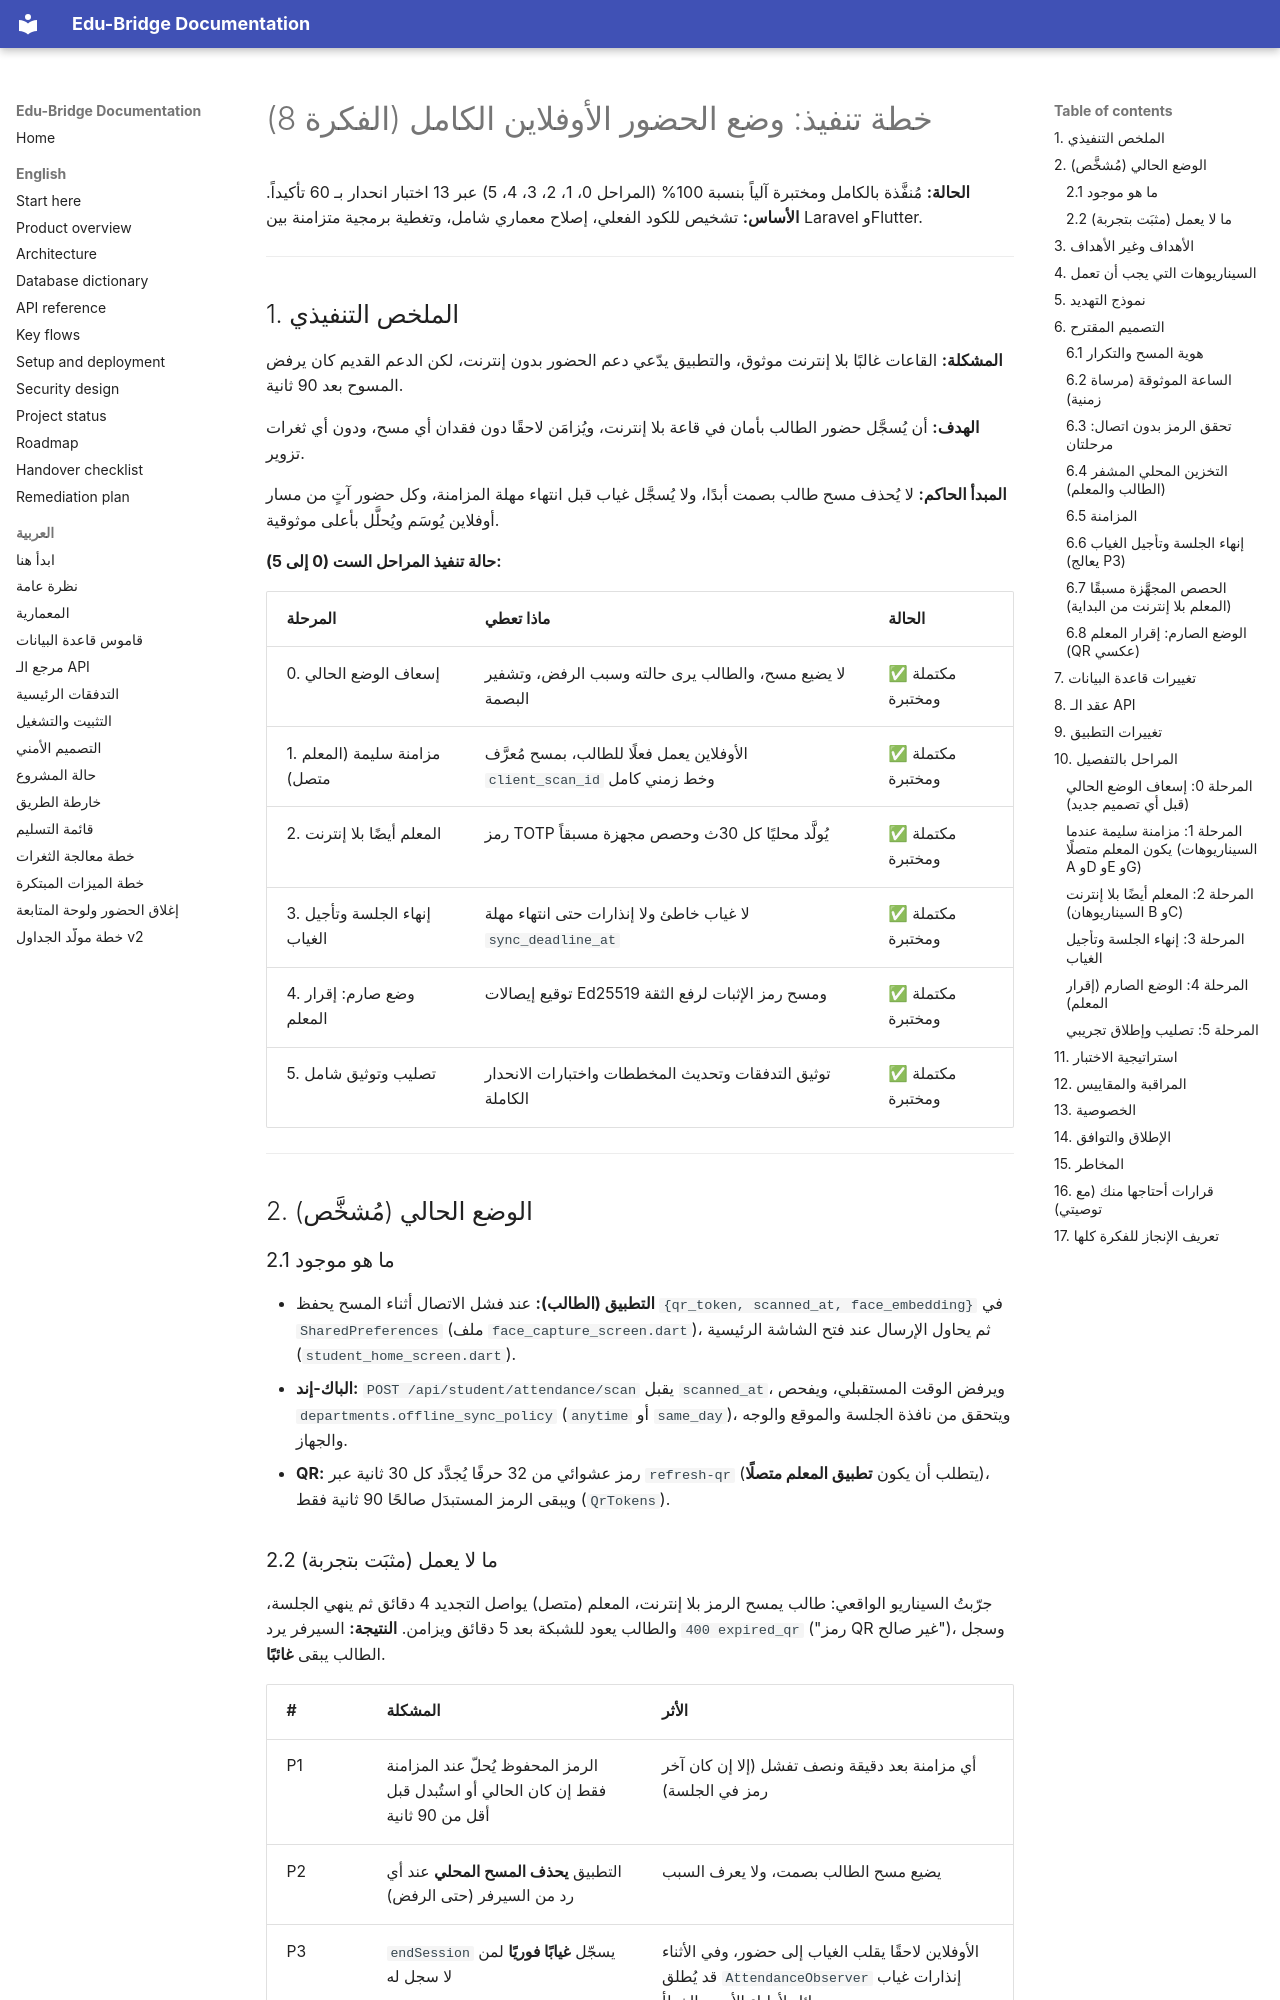

repository: majdoulee2006/edu_bridge_backend · page: ar/13-offline-attendance-plan.html · generator: mkdocs

# خطة تنفيذ: وضع الحضور الأوفلاين الكامل (الفكرة 8)

**الحالة:** مُنفَّذة بالكامل ومختبرة آلياً بنسبة 100% (المراحل 0، 1، 2، 3، 4، 5) عبر 13 اختبار انحدار بـ 60 تأكيداً.
**الأساس:** تشخيص للكود الفعلي، إصلاح معماري شامل، وتغطية برمجية متزامنة بين Laravel وFlutter.

---

## 1. الملخص التنفيذي

**المشكلة:** القاعات غالبًا بلا إنترنت موثوق، والتطبيق يدّعي دعم الحضور بدون إنترنت، لكن الدعم القديم كان يرفض المسوح بعد 90 ثانية.

**الهدف:** أن يُسجَّل حضور الطالب بأمان في قاعة بلا إنترنت، ويُزامَن لاحقًا دون فقدان أي مسح، ودون أي ثغرات تزوير.

**المبدأ الحاكم:** لا يُحذف مسح طالب بصمت أبدًا، ولا يُسجَّل غياب قبل انتهاء مهلة المزامنة، وكل حضور آتٍ من مسار أوفلاين يُوسَم ويُحلَّل بأعلى موثوقية.

**حالة تنفيذ المراحل الست (0 إلى 5):**

| المرحلة | ماذا تعطي | الحالة |
|---|---|---|
| 0. إسعاف الوضع الحالي | لا يضيع مسح، والطالب يرى حالته وسبب الرفض، وتشفير البصمة | ✅ مكتملة ومختبرة |
| 1. مزامنة سليمة (المعلم متصل) | الأوفلاين يعمل فعلًا للطالب، بمسح مُعرَّف `client_scan_id` وخط زمني كامل | ✅ مكتملة ومختبرة |
| 2. المعلم أيضًا بلا إنترنت | رمز TOTP يُولَّد محليًا كل 30ث وحصص مجهزة مسبقاً | ✅ مكتملة ومختبرة |
| 3. إنهاء الجلسة وتأجيل الغياب | لا غياب خاطئ ولا إنذارات حتى انتهاء مهلة `sync_deadline_at` | ✅ مكتملة ومختبرة |
| 4. وضع صارم: إقرار المعلم | توقيع إيصالات Ed25519 ومسح رمز الإثبات لرفع الثقة | ✅ مكتملة ومختبرة |
| 5. تصليب وتوثيق شامل | توثيق التدفقات وتحديث المخططات واختبارات الانحدار الكاملة | ✅ مكتملة ومختبرة |

---

## 2. الوضع الحالي (مُشخَّص)

### 2.1 ما هو موجود
- **التطبيق (الطالب):** عند فشل الاتصال أثناء المسح يحفظ `{qr_token, scanned_at, face_embedding}` في `SharedPreferences` (ملف `face_capture_screen.dart`)، ثم يحاول الإرسال عند فتح الشاشة الرئيسية (`student_home_screen.dart`).
- **الباك-إند:** `POST /api/student/attendance/scan` يقبل `scanned_at`، ويرفض الوقت المستقبلي، ويفحص `departments.offline_sync_policy` (`anytime` أو `same_day`)، ويتحقق من نافذة الجلسة والموقع والوجه والجهاز.
- **QR:** رمز عشوائي من 32 حرفًا يُجدَّد كل 30 ثانية عبر `refresh-qr` (يتطلب أن يكون **تطبيق المعلم متصلًا**)، ويبقى الرمز المستبدَل صالحًا 90 ثانية فقط (`QrTokens`).
